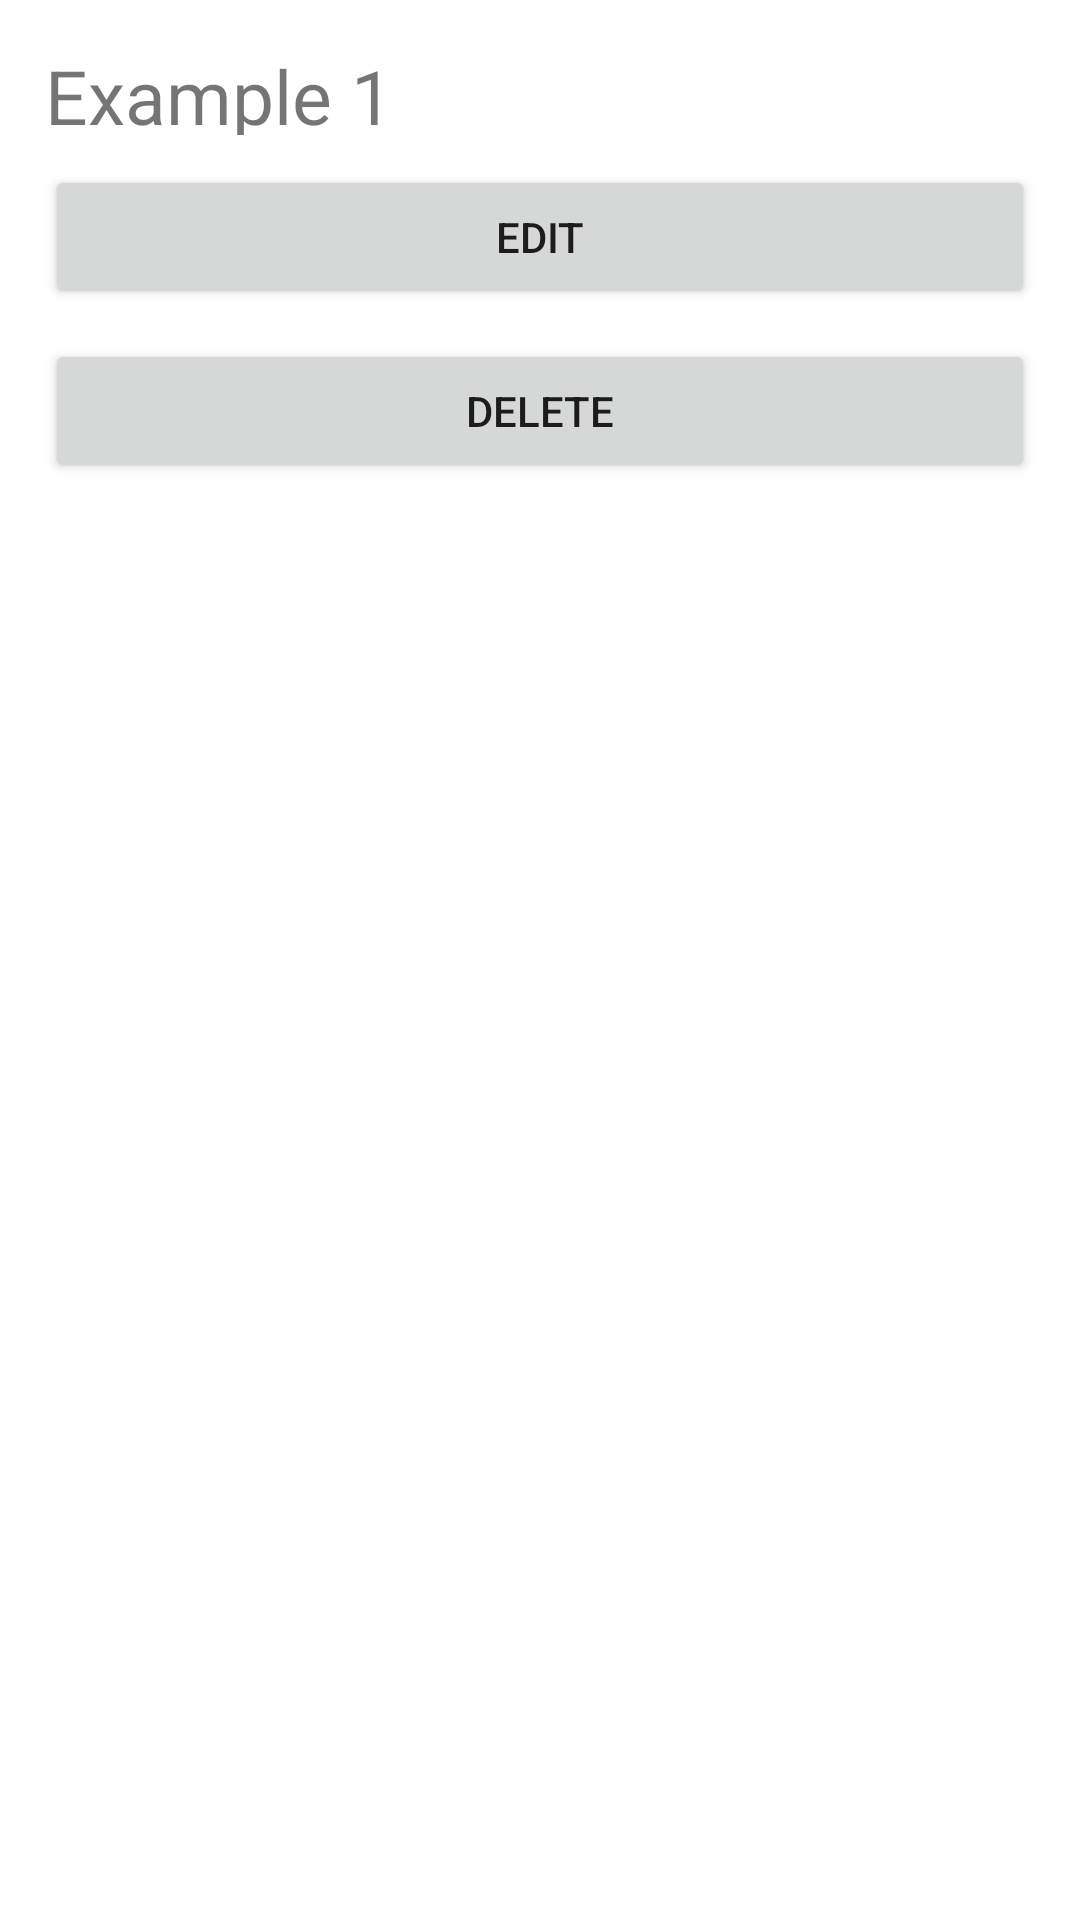

Layout XML and referenced resources for this Android screen:
<!-- AndroidManifest.xml: application theme Theme.CrudAndroid -->
<!-- res/layout/customer_data.xml -->
<?xml version="1.0" encoding="utf-8"?>
<RelativeLayout xmlns:android="http://schemas.android.com/apk/res/android"
    android:layout_width="match_parent"
    android:layout_height="wrap_content"
    android:layout_margin="20dp"
    android:id="@+id/customerDataRL"
    android:padding="15dp">

    <TextView
        android:layout_width="match_parent"
        android:layout_height="30dp"
        android:textSize="25sp"
        android:text="Example 1"
        android:id="@+id/listItemCustomerFullName" />

    <Button
        android:layout_width="match_parent"
        android:layout_height="wrap_content"
        android:layout_below="@id/listItemCustomerFullName"
        android:id="@+id/editCustomerData"
        android:text="EDIT"
        android:layout_marginTop="10dp" />

    <Button
        android:layout_width="match_parent"
        android:layout_height="wrap_content"
        android:layout_below="@id/editCustomerData"
        android:id="@+id/deleteCustomerData"
        android:text="DELETE"
        android:layout_marginTop="10dp" />

</RelativeLayout>
<!-- resources referenced by this layout -->
<resources>
  <style name="Theme.CrudAndroid" parent="Theme.MaterialComponents.DayNight.DarkActionBar">
          
          <item name="colorPrimary">@color/purple_500</item>
          <item name="colorPrimaryVariant">@color/purple_700</item>
          <item name="colorOnPrimary">@color/white</item>
          
          <item name="colorSecondary">@color/teal_200</item>
          <item name="colorSecondaryVariant">@color/teal_700</item>
          <item name="colorOnSecondary">@color/black</item>
          
          <item name="android:statusBarColor" tools:targetApi="l">?attr/colorPrimaryVariant</item>
          
      </style>
  <!-- not gathered from this repository: default colours our renderer supplied (Android Studio template values) -->
  <color name="purple_500">#FF6200EE</color>
  <color name="purple_700">#FF3700B3</color>
  <color name="teal_200">#FF03DAC5</color>
  <color name="teal_700">#FF018786</color>
  <color name="black">#FF000000</color>
  <color name="white">#FFFFFFFF</color>
</resources>
